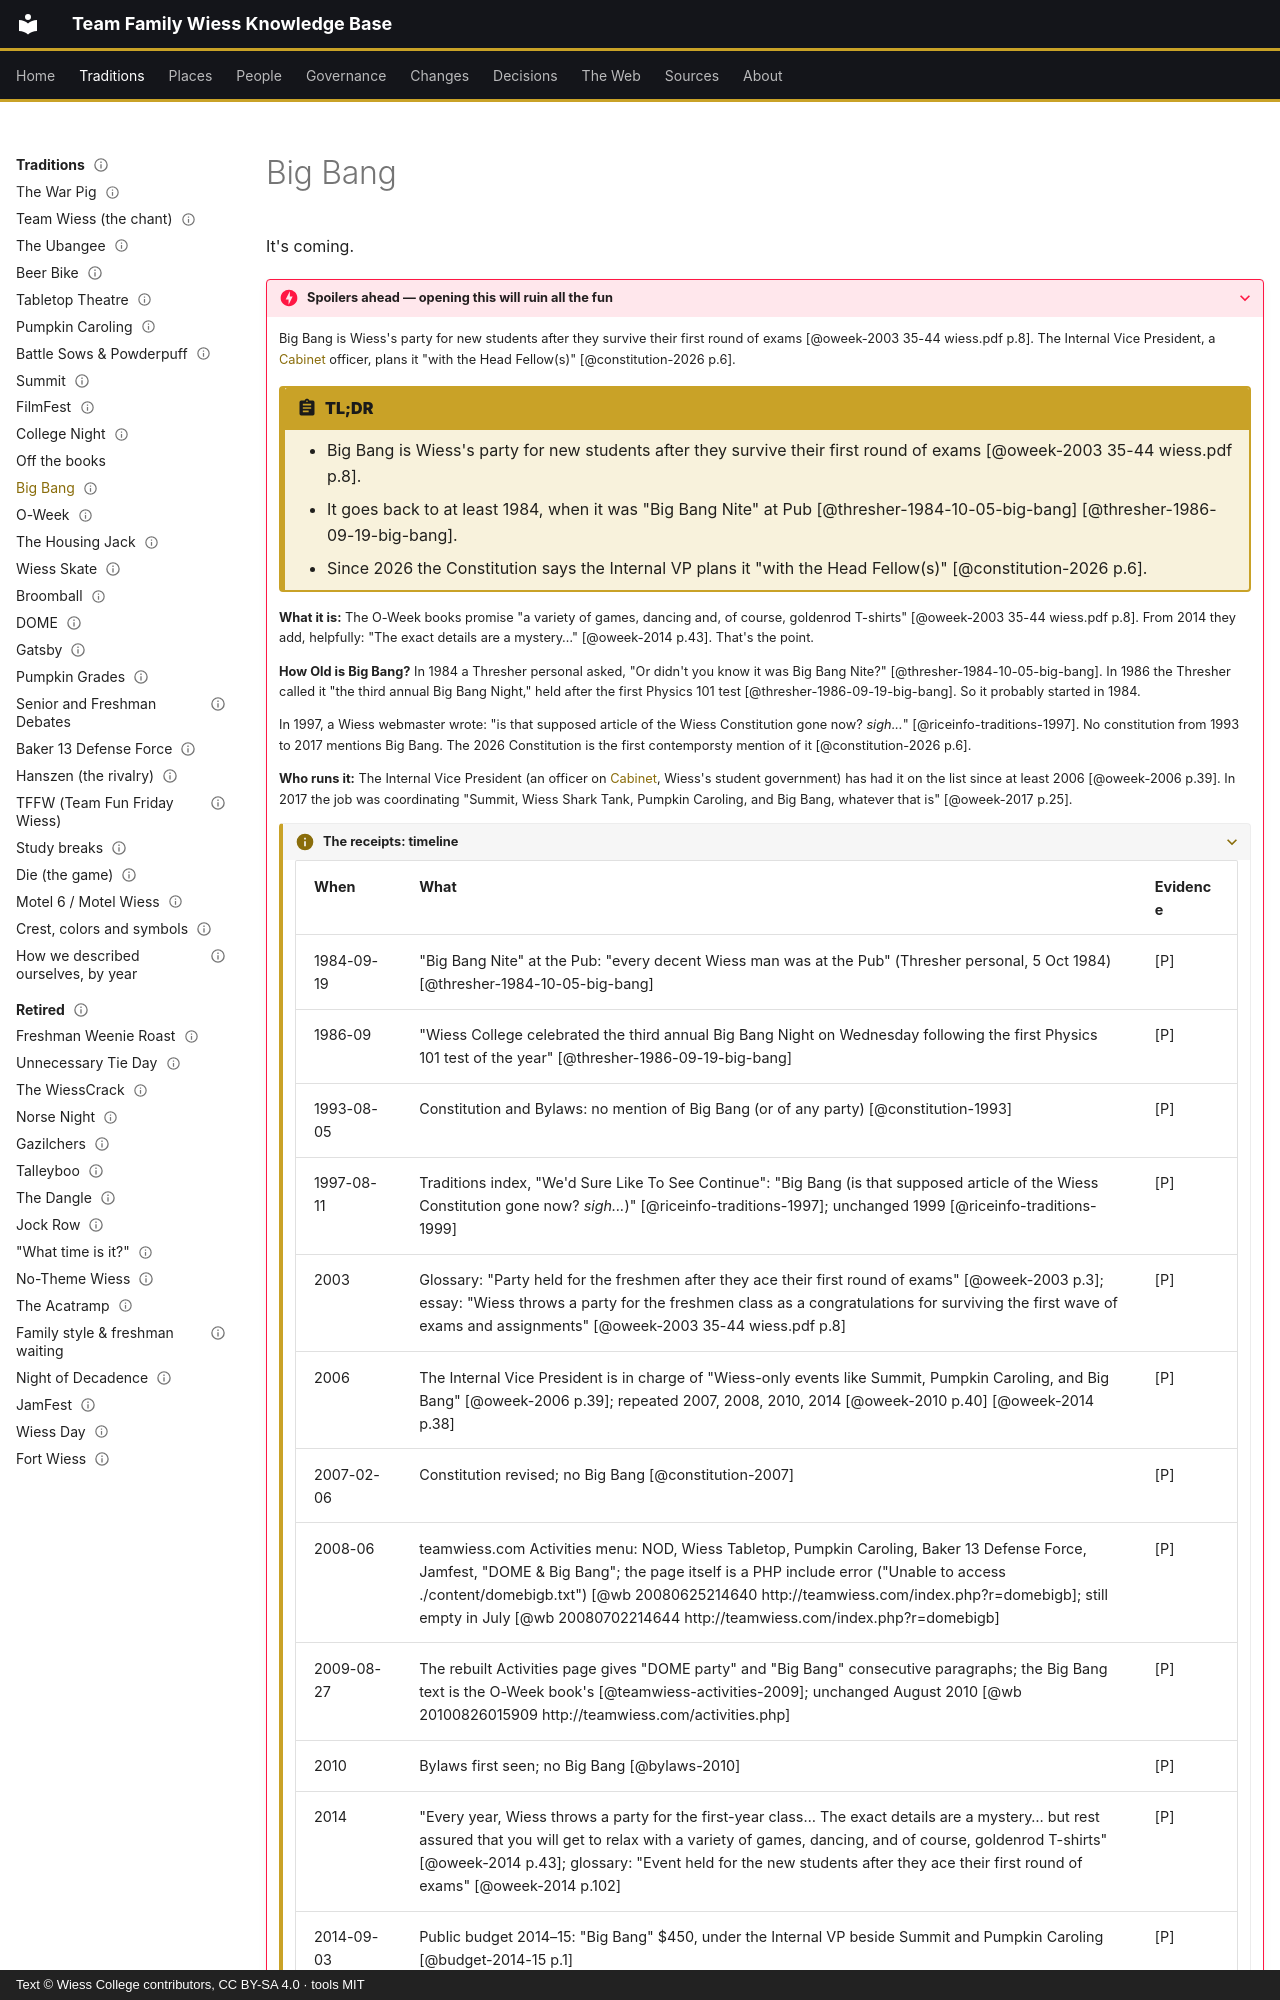

repository: Wiess-College/TFWKB · page: traditions/big-bang/index.html · generator: mkdocs · copyright: Text © Wiess College contributors, CC BY-SA 4.0 · tools MIT

---
title: Big Bang
status: draft
last_reviewed: 2026-10-05
reviewed_by: unreviewed
hide:
  - toc
search:
  exclude: true
---

# Big Bang

It's coming.

??? danger "Spoilers ahead — opening this will ruin all the fun"
    Big Bang is Wiess's party for new students after they survive their first round of exams [@oweek-2003 35-44 wiess.pdf p.8]. The Internal Vice President, a [Cabinet](../governance/cabinet.md) officer, plans it "with the Head Fellow(s)" [@constitution-2026 p.6].

    !!! abstract "TL;DR"
        - Big Bang is Wiess's party for new students after they survive their first round of exams [@oweek-2003 35-44 wiess.pdf p.8].
        - It goes back to at least 1984, when it was "Big Bang Nite" at Pub [@thresher-1984-10-05-big-bang] [@thresher-1986-09-19-big-bang].
        - Since 2026 the Constitution says the Internal VP plans it "with the Head Fellow(s)" [@constitution-2026 p.6].

    **What it is:** The O-Week books promise "a variety of games, dancing and, of course, goldenrod T-shirts" [@oweek-2003 35-44 wiess.pdf p.8]. From 2014 they add, helpfully: "The exact details are a mystery…" [@oweek-2014 p.43]. That's the point.

    **How Old is Big Bang?** In 1984 a Thresher personal asked, "Or didn't you know it was Big Bang Nite?" [@thresher-1984-10-05-big-bang]. In 1986 the Thresher called it "the third annual Big Bang Night," held after the first Physics 101 test [@thresher-1986-09-19-big-bang]. So it probably started in 1984.

    In 1997, a Wiess webmaster wrote: "is that supposed article of the Wiess Constitution gone now? *sigh...*" [@riceinfo-traditions-1997]. No constitution from 1993 to 2017 mentions Big Bang. The 2026 Constitution is the first contemporsty mention of it  [@constitution-2026 p.6].

    **Who runs it:** The Internal Vice President (an officer on [Cabinet](../governance/cabinet.md), Wiess's student government) has had it on the list since at least 2006 [@oweek-2006 p.39]. In 2017 the job was coordinating "Summit, Wiess Shark Tank, Pumpkin Caroling, and Big Bang, whatever that is" [@oweek-2017 p.25].
